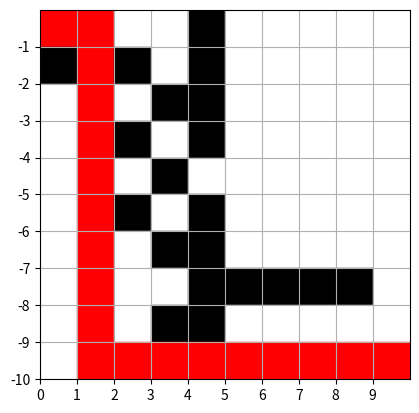

Reproduce this figure in Python.
#!/usr/bin/env python3

import collections
import matplotlib.pyplot as plt

def bfs(graph, start, end):

    visited, queue = set(), collections.deque([start])
    visited.add(start)
    previous = {}

    while queue:

        # Dequeue a vertex from queue
        vertex = queue.popleft()
        print(str(vertex) + " ", end="")

        if vertex == end:
            break

        # If not visited, mark it as visited, and
        # enqueue it
        for neighbour in graph[vertex]:
            if neighbour not in visited:
                visited.add(neighbour)
                previous[neighbour] = vertex
                queue.append(neighbour)
    
    path = []
    current = end
    while current in previous:
        path.insert(0, current)
        current = previous[current]
    path.insert(0, start)

    print("Ścieżka:",path)
    
    visualize_path(maze, path)


def generate_maze_graph_from_matrix(maze):
    rows = len(maze)
    cols = len(maze[0])
    graph = {}
    for i in range(rows):
        for j in range(cols):
            if maze[i][j] == 1:  # Pomijamy ściany
                continue
            vertex = (i, j)
            neighbors = {}
            if i > 0 and maze[i-1][j] == 0:
                neighbors[(i-1, j)] = 1
            if i < rows - 1 and maze[i+1][j] == 0:
                neighbors[(i+1, j)] = 1
            if j > 0 and maze[i][j-1] == 0:
                neighbors[(i, j-1)] = 1
            if j < cols - 1 and maze[i][j+1] == 0:
                neighbors[(i, j+1)] = 1
            graph[vertex] = neighbors
    return graph

def visualize_path(maze, path):
    # Utwórz obiekt do rysowania
    fig, ax = plt.subplots()
    
    # Przetwórz labirynt
    for i in range(len(maze)):
        for j in range(len(maze[0])):
            if maze[i][j] == 1:
                # Jeśli jest ściana, dodaj prostokąt koloru czarnego
                ax.add_patch(plt.Rectangle((j, -i-1), 1, 1, color='black'))
            elif (i, j) in path:
                # Jeśli punkt jest na ścieżce, oznacz go kolorem czerwonym
                ax.add_patch(plt.Rectangle((j, -i-1), 1, 1, color='red'))
            else:
                # W przeciwnym razie, dodaj prostokąt koloru białego
                ax.add_patch(plt.Rectangle((j, -i-1), 1, 1, color='white'))
    
    # Ustaw granice i etykiety osi
    ax.set_xlim(0, len(maze[0]))
    ax.set_ylim(-len(maze), 0)
    ax.set_aspect('equal')
    ax.set_xticks(range(len(maze[0])))
    ax.set_yticks(range(-len(maze), 0))

    # Pokaż rysunek
    plt.grid(True)
    plt.show()

maze = [[0, 0, 0, 0, 1, 0, 0, 0, 0, 0],
            [1, 0, 1, 0, 1, 0, 0, 0, 0, 0],
            [0, 0, 0, 1, 1, 0, 0, 0, 0, 0],
            [0, 0, 1, 0, 1, 0, 0, 0, 0, 0],
            [0, 0, 0, 1, 0, 0, 0, 0, 0, 0],
            [0, 0, 1, 0, 1, 0, 0, 0, 0, 0],
            [0, 0, 0, 1, 1, 0, 0, 0, 0, 0],
            [0, 0, 0, 0, 1, 1, 1, 1, 1, 0],
            [0, 0, 0, 1, 1, 0, 0, 0, 0, 0],
            [0, 0, 0, 0, 0, 0, 0, 0, 0, 0]]

start = (0, 0)
end = (9, 9)
maze_graph = generate_maze_graph_from_matrix(maze)

bfs(maze_graph, start, end)



# Przykład łatwy dla algorytmy Breadth First Search
# maze = [[0, 0, 0, 0, 1, 0, 0, 0, 0, 0],
#             [1, 0, 1, 0, 1, 0, 0, 0, 0, 0],
#             [0, 0, 0, 1, 1, 0, 0, 0, 0, 0],
#             [0, 0, 1, 1, 1, 0, 0, 0, 0, 0],
#             [0, 0, 0, 1, 1, 0, 0, 0, 0, 0],
#             [0, 0, 1, 0, 1, 0, 0, 0, 0, 0],
#             [0, 0, 0, 1, 1, 0, 0, 0, 0, 0],
#             [0, 0, 0, 0, 1, 1, 1, 1, 1, 0],
#             [0, 0, 0, 1, 1, 0, 0, 0, 0, 0],
#             [0, 0, 0, 0, 0, 0, 0, 0, 0, 0]]

# Przykład trudny dla algorytmu Breadth First Search
# maze = [[0, 0, 0, 0, 1, 0, 0, 0, 0, 0],
#             [1, 0, 1, 0, 1, 0, 0, 0, 0, 0],
#             [0, 0, 0, 1, 1, 0, 0, 0, 0, 0],
#             [0, 0, 1, 0, 1, 0, 0, 0, 0, 0],
#             [0, 0, 0, 1, 0, 0, 0, 0, 0, 0],
#             [0, 0, 1, 0, 1, 0, 0, 0, 0, 0],
#             [0, 0, 0, 1, 1, 0, 0, 0, 0, 0],
#             [0, 0, 0, 0, 1, 1, 1, 1, 1, 0],
#             [0, 0, 0, 1, 1, 0, 0, 0, 0, 0],
#             [0, 0, 0, 0, 0, 0, 0, 0, 0, 0]]